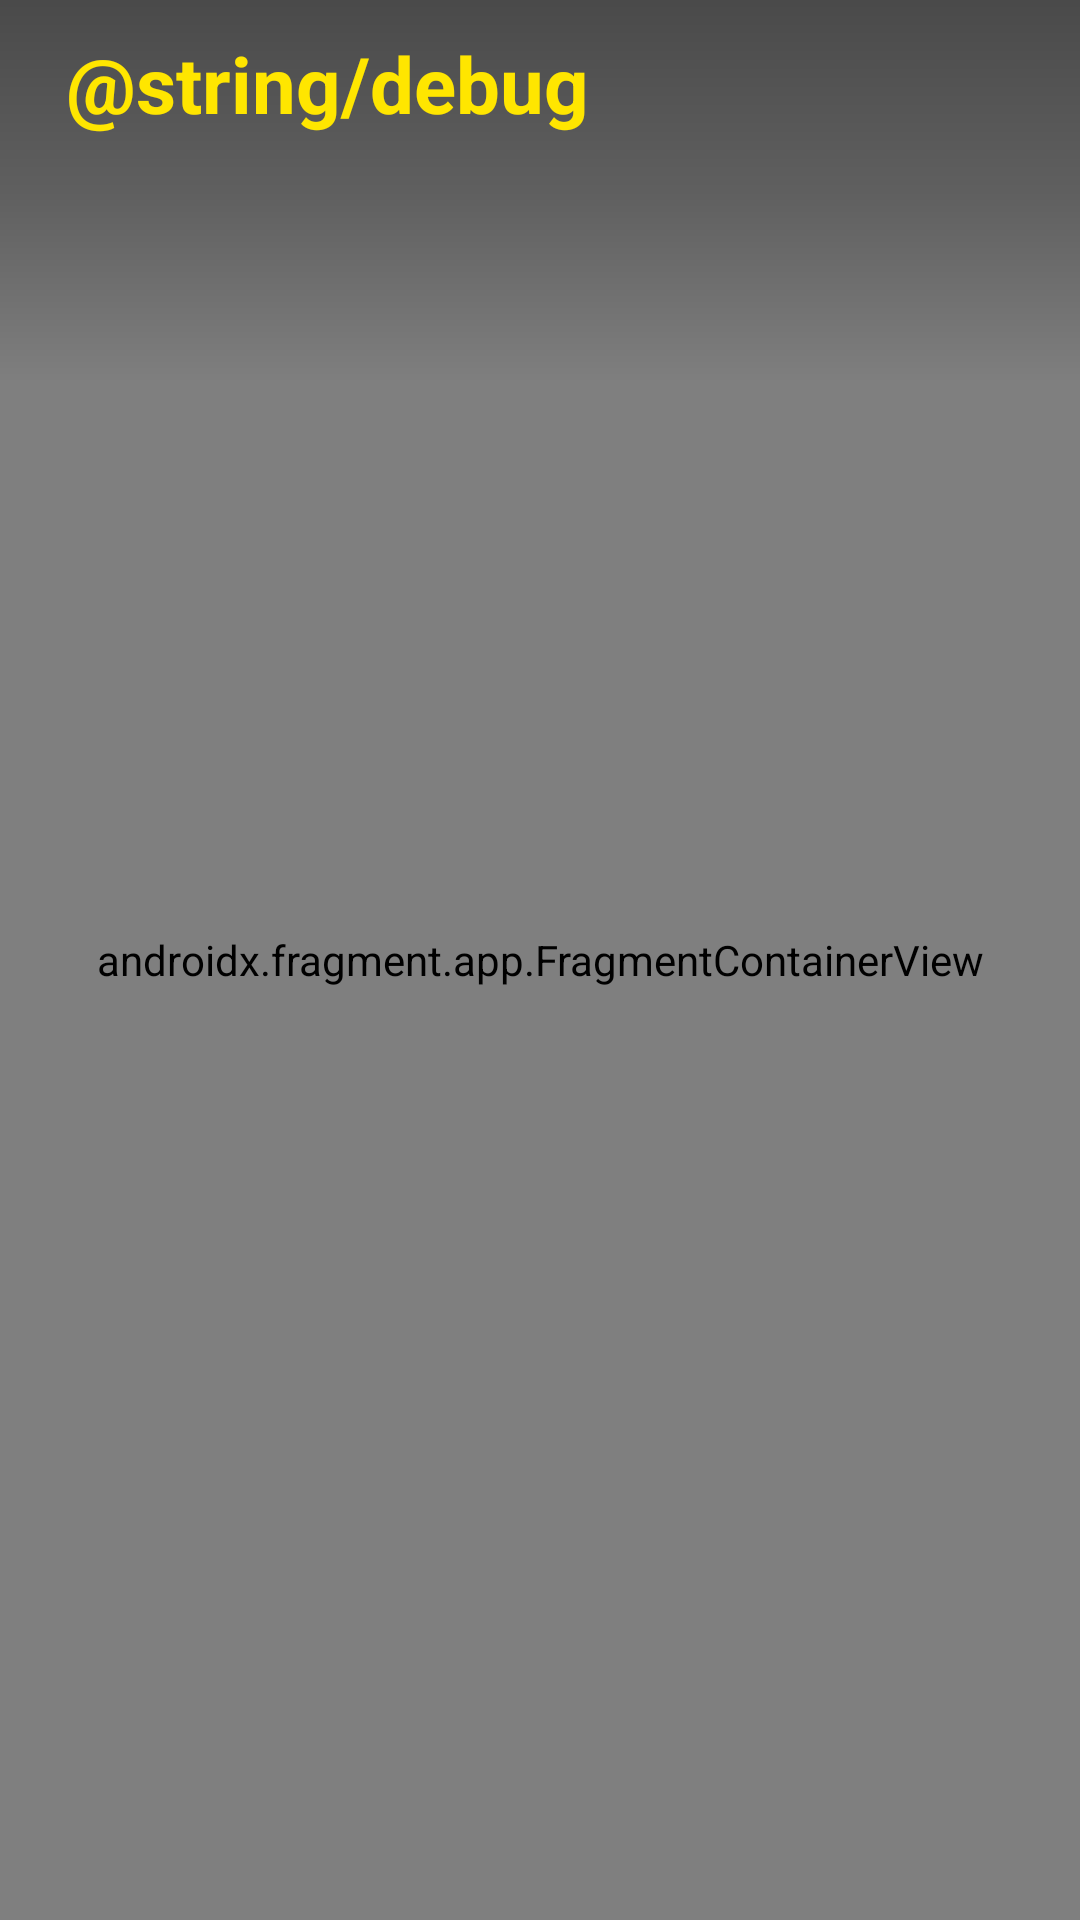

Android layout source for this screen:
<!-- AndroidManifest.xml: application theme AppTheme -->
<!-- res/layout/activity_main.xml -->
<?xml version="1.0" encoding="utf-8"?>
<layout xmlns:android="http://schemas.android.com/apk/res/android"
    xmlns:app="http://schemas.android.com/apk/res-auto"
    xmlns:tools="http://schemas.android.com/tools">

    <data>

        <variable
            name="isDebug"
            type="Boolean" />

        <import type="android.view.View" />
    </data>

    <androidx.constraintlayout.widget.ConstraintLayout
        android:id="@+id/constraint_layout"
        android:layout_width="match_parent"
        android:layout_height="match_parent"
        tools:context=".view.MainActivity">

        <androidx.fragment.app.FragmentContainerView
            android:id="@+id/map"
            android:name="com.google.android.gms.maps.SupportMapFragment"
            android:layout_width="0dp"
            android:layout_height="0dp"
            app:layout_constraintBottom_toBottomOf="parent"
            app:layout_constraintLeft_toLeftOf="parent"
            app:layout_constraintRight_toRightOf="parent"
            app:layout_constraintTop_toTopOf="parent" />

        <FrameLayout
            android:id="@+id/bg_gradient"
            android:layout_width="0dp"
            android:layout_height="0dp"
            android:background="@drawable/gradient_bg_top"
            app:layout_constraintEnd_toEndOf="parent"
            app:layout_constraintHeight_percent=".2"
            app:layout_constraintStart_toStartOf="parent"
            app:layout_constraintTop_toTopOf="parent" />

        <ProgressBar
            android:id="@+id/progress"
            android:layout_width="72dp"
            android:layout_height="72dp"
            android:layout_gravity="center"
            android:indeterminate="true"
            app:layout_constraintBottom_toBottomOf="parent"
            app:layout_constraintLeft_toLeftOf="parent"
            app:layout_constraintRight_toRightOf="parent"
            app:layout_constraintTop_toTopOf="parent" />

        <FrameLayout
            android:id="@+id/people_container"
            android:layout_width="0dp"
            android:layout_height="wrap_content"
            android:layout_marginStart="@dimen/margin_default"
            android:layout_marginEnd="@dimen/margin_default"
            app:layout_constraintBottom_toBottomOf="parent"
            app:layout_constraintLeft_toLeftOf="parent"
            app:layout_constraintRight_toRightOf="parent" />

        <androidx.appcompat.widget.Toolbar
            android:id="@+id/toolbar"
            android:layout_width="0dp"
            android:layout_height="?attr/actionBarSize"
            android:background="@android:color/transparent"
            app:elevation="4dp"
            app:layout_constraintEnd_toEndOf="parent"
            app:layout_constraintStart_toStartOf="parent"
            app:layout_constraintTop_toTopOf="parent"
            app:popupTheme="@style/PopupTheme"
            app:theme="@style/ThemeOverlay.AppCompat.Dark.ActionBar">

            <TextView
                android:id="@+id/label_dev"
                android:layout_width="wrap_content"
                android:layout_height="match_parent"
                android:gravity="center"
                android:padding="@dimen/margin_6"
                android:textSize="26sp"
                android:textStyle="bold"
                android:text="@string/debug"
                android:textColor="#FFE600"
                android:visibility="@{isDebug ? View.VISIBLE : View.GONE}"
                app:layout_constraintEnd_toEndOf="parent"
                app:layout_constraintStart_toStartOf="parent"
                app:layout_constraintTop_toTopOf="parent" />
        </androidx.appcompat.widget.Toolbar>

    </androidx.constraintlayout.widget.ConstraintLayout>
</layout>
<!-- resources referenced by this layout -->
<resources>
  <dimen name="margin_6">6dp</dimen>
  <dimen name="margin_default">16dp</dimen>
  <!-- drawable gradient_bg_top (drawable) -->
  <?xml version="1.0" encoding="utf-8"?>
  <shape xmlns:android="http://schemas.android.com/apk/res/android">
      <gradient
          android:angle="90"
          android:endColor="#6B000000"
          android:centerColor="#40000000"
          android:startColor="#00000000"
          android:useLevel="true" />
  </shape>
  <style name="PopupTheme" parent="ThemeOverlay.AppCompat">
          <item name="android:textColorPrimary">@android:color/white</item>
          <item name="android:textColorSecondary">#3814A3AF</item>
          <item name="android:colorBackground">@color/colorPrimaryDark</item>
      </style>
  <style name="AppTheme" parent="Theme.AppCompat.Light.NoActionBar">
          
          <item name="colorPrimary">@color/colorPrimary</item>
          <item name="colorPrimaryDark">@color/colorPrimaryDark</item>
          <item name="colorAccent">@color/colorAccent</item>
      </style>
  <color name="colorPrimaryDark">#BB4107</color>
  <color name="colorPrimary">#FA7E51</color>
  <color name="colorAccent">#FFC107</color>
</resources>
